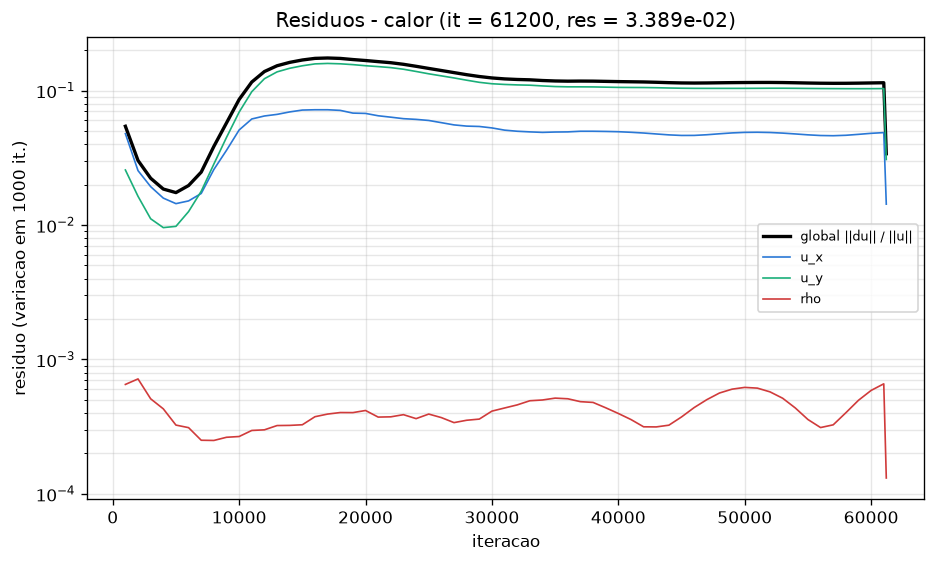

The data file committed next to this chart (first rows):
# caso=calor tol=1e-07 max_iter=20000000…
it, res, tempo_unix, mlups, res_ux, res_uy, res_uz, res_rho, Nu_inst, Nu, C_D, C_L
1000, 5.427469e-02, 1794481058, 4.956, 0.04782, 0.02567, 0, 0.0006522, 6.83, 6.93, 1.879, 0.01066
2000, 3.019253e-02, 1794481187, 4.965, 0.02538, 0.01635, 0, 0.0007167, 6.154, 6.664, 1.605, -0.004668
3000, 2.227707e-02, 1794481322, 4.909, 0.0193, 0.01113, 0, 0.0005099, 5.785, 6.034, 1.483, -0.007715
4000, 1.851738e-02, 1794481455, 4.889, 0.01586, 0.009565, 0, 0.0004293, 5.548, 5.636, 1.427, 0.00905
5000, 1.742438e-02, 1794481586, 4.891, 0.01442, 0.009776, 0, 0.0003251, 5.414, 6.026, 1.418, 0.00663
6000, 1.966730e-02, 1794481718, 4.891, 0.01511, 0.01259, 0, 0.0003111, 5.319, 5.472, 1.354, -0.01272
7000, 2.474990e-02, 1794481849, 4.893, 0.01717, 0.01783, 0, 0.0002507, 5.274, 5.316, 1.397, -0.005063
8000, 3.843358e-02, 1794481981, 4.894, 0.02588, 0.02841, 0, 0.0002498, 5.249, 5.313, 1.356, 0.01993
9000, 5.745812e-02, 1794482112, 4.895, 0.03595, 0.04483, 0, 0.0002638, 5.253, 5.263, 1.414, -0.003772
10000, 8.588710e-02, 1794482244, 4.895, 0.05092, 0.06916, 0, 0.0002673, 5.295, 5.262, 1.502, -0.03152
11000, 1.157684e-01, 1794482376, 4.894, 0.06148, 0.0981, 0, 0.0002965, 5.384, 5.31, 1.633, 0.06516
12000, 1.385447e-01, 1794482507, 4.894, 0.06471, 0.1225, 0, 0.0002997, 5.491, 5.319, 1.743, -0.08639
13000, 1.529514e-01, 1794482639, 4.894, 0.06652, 0.1377, 0, 0.0003225, 5.605, 5.457, 1.799, 0.0887
14000, 1.620827e-01, 1794482771, 4.893, 0.06937, 0.1465, 0, 0.0003234, 5.729, 5.5, 1.881, -0.07125
15000, 1.688379e-01, 1794482904, 4.889, 0.07162, 0.1529, 0, 0.0003269, 5.857, 5.423, 1.967, 0.0418
16000, 1.735677e-01, 1794483036, 4.887, 0.072, 0.1579, 0, 0.0003752, 5.964, 5.517, 2.054, -0.007799
17000, 1.747015e-01, 1794483168, 4.886, 0.072, 0.1592, 0, 0.0003926, 6.039, 5.598, 2.14, -0.02488
18000, 1.734466e-01, 1794483302, 4.883, 0.07123, 0.1581, 0, 0.000403, 6.084, 5.658, 2.173, 0.05422
19000, 1.701156e-01, 1794483436, 4.879, 0.06799, 0.1559, 0, 0.0004026, 6.114, 5.725, 2.222, -0.07777
20000, 1.673101e-01, 1794483569, 4.878, 0.06762, 0.153, 0, 0.0004174, 6.124, 5.852, 2.233, 0.102
21000, 1.641564e-01, 1794483701, 4.877, 0.06496, 0.1508, 0, 0.0003728, 6.13, 5.909, 2.26, -0.123
22000, 1.611607e-01, 1794483833, 4.877, 0.06341, 0.1482, 0, 0.0003745, 6.118, 6.007, 2.267, 0.1498
23000, 1.568235e-01, 1794483965, 4.878, 0.0618, 0.1441, 0, 0.0003886, 6.12, 6.045, 2.286, -0.1746
24000, 1.515543e-01, 1794484097, 4.877, 0.06106, 0.1387, 0, 0.0003631, 6.114, 6.074, 2.308, 0.2037
25000, 1.461202e-01, 1794484229, 4.877, 0.05993, 0.1333, 0, 0.0003926, 6.11, 6.08, 2.311, -0.2326
26000, 1.409965e-01, 1794484361, 4.877, 0.05772, 0.1286, 0, 0.0003696, 6.098, 6.129, 2.328, 0.262
27000, 1.360182e-01, 1794484493, 4.877, 0.05556, 0.1242, 0, 0.0003391, 6.091, 6.137, 2.326, -0.2916
28000, 1.312525e-01, 1794484629, 4.873, 0.05441, 0.1194, 0, 0.0003531, 6.089, 6.136, 2.338, 0.3183
29000, 1.272370e-01, 1794484765, 4.867, 0.05408, 0.1152, 0, 0.0003602, 6.092, 6.134, 2.331, -0.3404
30000, 1.241453e-01, 1794484899, 4.865, 0.05275, 0.1124, 0, 0.0004129, 6.099, 6.13, 2.319, 0.3553
31000, 1.221242e-01, 1794485036, 4.859, 0.05078, 0.1111, 0, 0.0004356, 6.101, 6.125, 2.288, -0.3599
32000, 1.209290e-01, 1794485169, 4.859, 0.04983, 0.1102, 0, 0.0004594, 6.106, 6.119, 2.247, 0.3518
33000, 1.202224e-01, 1794485301, 4.86, 0.04929, 0.1097, 0, 0.0004932, 6.106, 6.113, 2.191, -0.3283
34000, 1.187949e-01, 1794485433, 4.86, 0.04887, 0.1083, 0, 0.0004997, 6.109, 6.107, 2.139, 0.2894
35000, 1.178711e-01, 1794485566, 4.86, 0.04917, 0.1071, 0, 0.0005159, 6.106, 6.101, 2.088, -0.2365
36000, 1.174647e-01, 1794485703, 4.855, 0.04928, 0.1066, 0, 0.0005102, 6.094, 6.096, 2.049, 0.17
37000, 1.176662e-01, 1794485836, 4.855, 0.04983, 0.1066, 0, 0.0004855, 6.08, 6.091, 2.038, -0.09362
38000, 1.175343e-01, 1794485969, 4.855, 0.04982, 0.1065, 0, 0.0004792, 6.063, 6.086, 2.052, 0.009426
39000, 1.170751e-01, 1794486101, 4.855, 0.04966, 0.106, 0, 0.0004372, 6.053, 6.082, 2.096, 0.07534
40000, 1.165995e-01, 1794486230, 4.858, 0.04943, 0.1056, 0, 0.0003966, 6.042, 6.078, 2.147, -0.1563
41000, 1.162612e-01, 1794486360, 4.86, 0.04895, 0.1055, 0, 0.0003575, 6.035, 6.075, 2.195, 0.228
42000, 1.159077e-01, 1794486490, 4.863, 0.04834, 0.1053, 0, 0.0003157, 6.031, 6.071, 2.234, -0.2863
43000, 1.152772e-01, 1794486620, 4.865, 0.04756, 0.105, 0, 0.000315, 6.038, 6.069, 2.244, 0.3266
44000, 1.145138e-01, 1794486750, 4.867, 0.04683, 0.1045, 0, 0.0003246, 6.054, 6.066, 2.234, -0.3454
45000, 1.139614e-01, 1794486879, 4.87, 0.04637, 0.1041, 0, 0.0003737, 6.07, 6.063, 2.191, 0.3404
46000, 1.137652e-01, 1794487009, 4.872, 0.0464, 0.1039, 0, 0.0004388, 6.08, 6.061, 2.133, -0.3112
47000, 1.139436e-01, 1794487139, 4.874, 0.04693, 0.1038, 0, 0.0005025, 6.078, 6.059, 2.071, 0.2585
48000, 1.142746e-01, 1794487268, 4.875, 0.04771, 0.1038, 0, 0.0005629, 6.071, 6.057, 2.026, -0.1861
49000, 1.145690e-01, 1794487398, 4.878, 0.04843, 0.1038, 0, 0.0006015, 6.061, 6.056, 2.012, 0.09951
50000, 1.147738e-01, 1794487527, 4.88, 0.04887, 0.1038, 0, 0.0006198, 6.05, 6.055, 2.032, -0.006057
51000, 1.149114e-01, 1794487657, 4.881, 0.04898, 0.104, 0, 0.0006122, 6.036, 6.053, 2.079, -0.08714
52000, 1.149399e-01, 1794487787, 4.883, 0.04877, 0.1041, 0, 0.0005742, 6.024, 6.052, 2.139, 0.174
53000, 1.147306e-01, 1794487917, 4.884, 0.04827, 0.1041, 0, 0.0005149, 6.019, 6.052, 2.194, -0.2478
54000, 1.143055e-01, 1794488050, 4.883, 0.04758, 0.1039, 0, 0.0004359, 6.025, 6.051, 2.228, 0.3034
55000, 1.138017e-01, 1794488183, 4.882, 0.04686, 0.1037, 0, 0.0003577, 6.04, 6.05, 2.232, -0.3366
56000, 1.134164e-01, 1794488316, 4.881, 0.04632, 0.1035, 0, 0.0003116, 6.056, 6.049, 2.204, 0.3441
57000, 1.132358e-01, 1794488449, 4.881, 0.04616, 0.1034, 0, 0.0003265, 6.069, 6.049, 2.151, -0.3247
58000, 1.132919e-01, 1794488585, 4.878, 0.0465, 0.1033, 0, 0.0004015, 6.073, 6.048, 2.087, 0.2793
59000, 1.135671e-01, 1794488717, 4.878, 0.04725, 0.1033, 0, 0.0004972, 6.071, 6.048, 2.033, -0.2113
... 2 more rows
